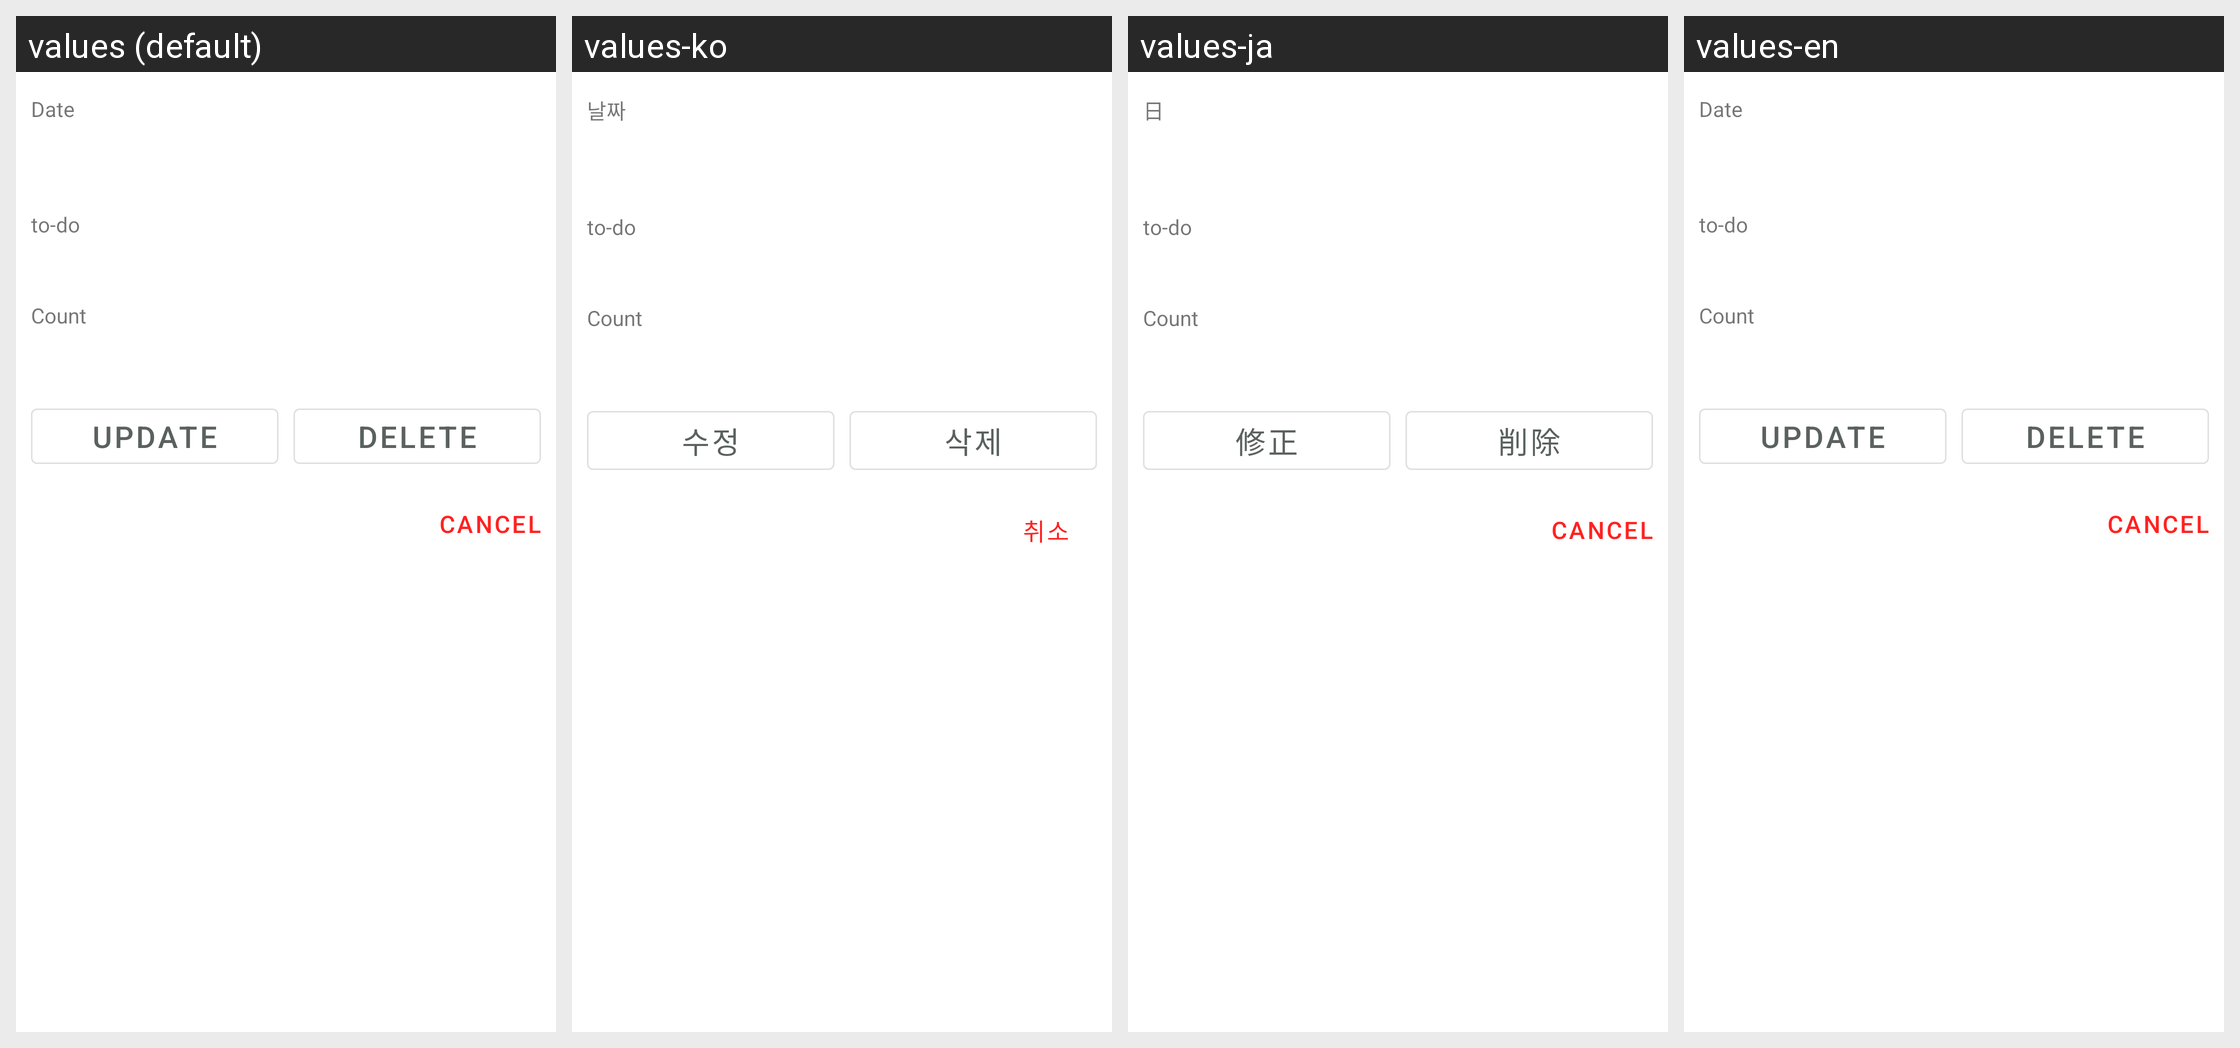

Locale-by-locale string values for the Android screen shown in this grid:
Android screen res/layout/dialog_to_do_select.xml rendered under 4 locales, left to right: values (default), values-ko, values-ja, values-en. Device: Nexus 5 (rendered at 1080×1920; each locale shown at half size, 540×960, under a caption strip naming it); theme AppTheme.
Strings drawn on this screen, with the default value and each locale's value (text and hints the layout hard-codes, and strings that could not be matched under every locale, appear in the picture but are not listed):

date
  values: Date
  values-ko: 날짜
  values-ja: 日
  values-en: Date

update
  values: Update
  values-ko: 수정
  values-ja: 修正
  values-en: Update

delete
  values: Delete
  values-ko: 삭제
  values-ja: 削除
  values-en: Delete

cancel
  values: Cancel
  values-ko: 취소
  values-ja: Cancel
  values-en: Cancel
